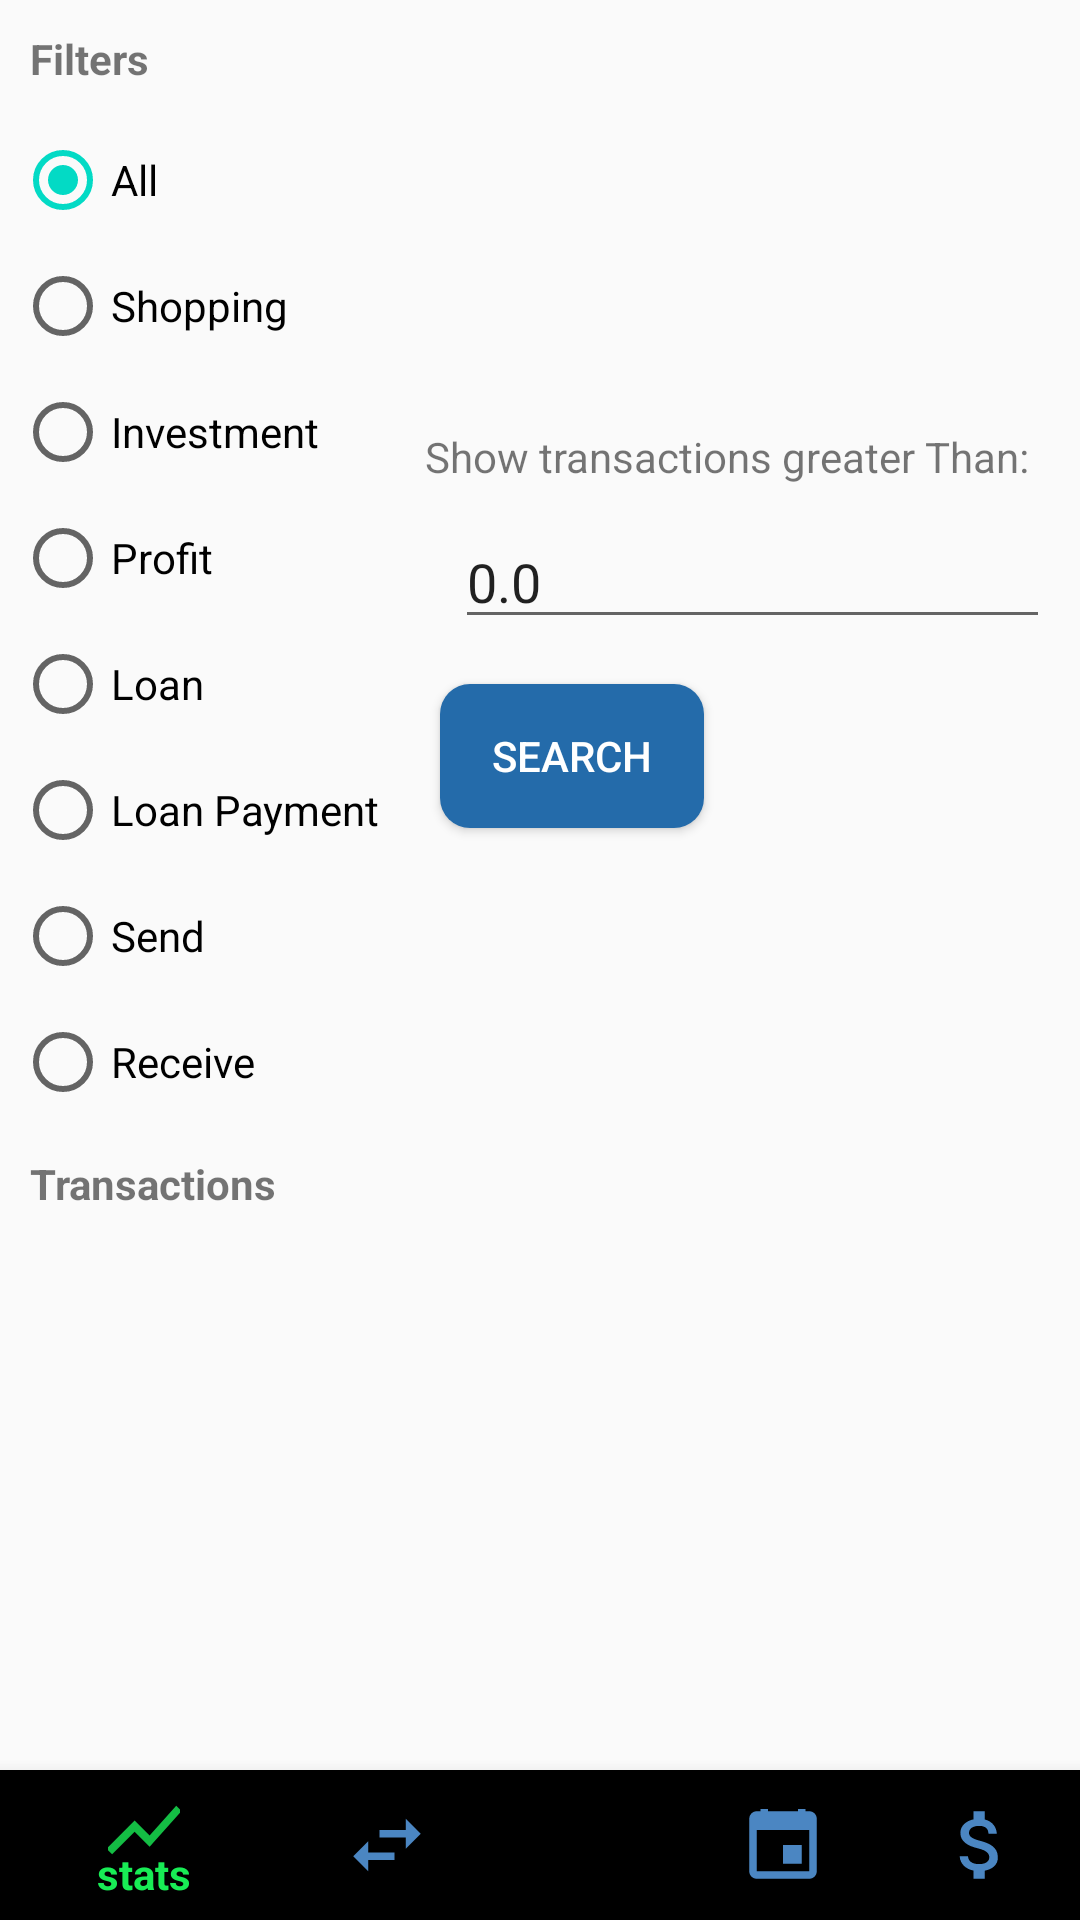

Android layout source for this screen:
<!-- AndroidManifest.xml: application theme Theme.XerCash10 -->
<!-- res/layout/activity_transaction.xml -->
<?xml version="1.0" encoding="utf-8"?>
<RelativeLayout xmlns:android="http://schemas.android.com/apk/res/android"
    xmlns:app="http://schemas.android.com/apk/res-auto"
    xmlns:tools="http://schemas.android.com/tools"
    android:layout_width="match_parent"
    android:layout_height="match_parent"
    tools:context=".TransactionActivity">

    <androidx.core.widget.NestedScrollView
        android:layout_width="match_parent"
        android:layout_height="match_parent"
        android:layout_marginBottom="50dp">

        <RelativeLayout
            android:layout_width="match_parent"
            android:layout_height="match_parent">

            <TextView
                android:id="@+id/txtFilters"
                android:layout_width="wrap_content"
                android:layout_height="wrap_content"
                android:layout_margin="10dp"
                android:text="Filters"
                android:textStyle="bold" />

            <RelativeLayout
                android:id="@+id/firstRelLayout"
                android:layout_width="wrap_content"
                android:layout_height="wrap_content"
                android:layout_below="@+id/txtFilters"
                android:layout_centerHorizontal="true">

                <RadioGroup
                    android:id="@+id/rgType"
                    android:layout_width="wrap_content"
                    android:layout_height="wrap_content"
                    android:orientation="vertical">

                    <RadioButton
                        android:id="@+id/rbAll"
                        android:layout_width="wrap_content"
                        android:layout_height="wrap_content"
                        android:layout_margin="5dp"
                        android:checked="true"
                        android:text="All" />

                    <RadioButton
                        android:id="@+id/rbShopping"
                        android:layout_width="wrap_content"
                        android:layout_height="wrap_content"
                        android:layout_margin="5dp"
                        android:text="Shopping" />

                    <RadioButton
                        android:id="@+id/rbInvestment"
                        android:layout_width="wrap_content"
                        android:layout_height="wrap_content"
                        android:layout_margin="5dp"
                        android:text="Investment" />

                    <RadioButton
                        android:id="@+id/rbProfit"
                        android:layout_width="wrap_content"
                        android:layout_height="wrap_content"
                        android:layout_margin="5dp"
                        android:text="Profit" />

                    <RadioButton
                        android:id="@+id/rbLoan"
                        android:layout_width="wrap_content"
                        android:layout_height="wrap_content"
                        android:layout_margin="5dp"
                        android:text="Loan" />

                    <RadioButton
                        android:id="@+id/rbLoanPayment"
                        android:layout_width="wrap_content"
                        android:layout_height="wrap_content"
                        android:layout_margin="5dp"
                        android:text="Loan Payment" />

                    <RadioButton
                        android:id="@+id/rbSend"
                        android:layout_width="wrap_content"
                        android:layout_height="wrap_content"
                        android:layout_margin="5dp"
                        android:text="Send" />

                    <RadioButton
                        android:id="@+id/rbReceive"
                        android:layout_width="wrap_content"
                        android:layout_height="wrap_content"
                        android:layout_margin="5dp"
                        android:text="Receive" />
                </RadioGroup>

                <RelativeLayout
                    android:layout_width="wrap_content"
                    android:layout_height="wrap_content"
                    android:layout_centerInParent="true"
                    android:layout_marginLeft="10dp"
                    android:layout_toRightOf="@+id/rgType">

                    <TextView
                        android:id="@+id/txtshowLessThan"
                        android:layout_width="wrap_content"
                        android:layout_height="wrap_content"
                        android:layout_marginTop="10dp"
                        android:text="Show transactions greater Than: " />

                    <EditText
                        android:id="@+id/edtTxtMin"
                        android:layout_width="200dp"
                        android:layout_height="wrap_content"
                        android:layout_below="@+id/txtshowLessThan"
                        android:layout_marginStart="10dp"
                        android:layout_marginTop="10dp"
                        android:layout_marginEnd="10dp"
                        android:layout_marginBottom="10dp"
                        android:inputType="numberDecimal"
                        android:text="0.0" />

                    <Button
                        android:id="@+id/btnSearch"
                        android:layout_width="wrap_content"
                        android:layout_height="wrap_content"
                        android:layout_below="@+id/edtTxtMin"
                        android:layout_marginStart="5dp"
                        android:layout_marginTop="5dp"
                        android:layout_marginEnd="5dp"
                        android:layout_marginBottom="5dp"
                        android:background="@drawable/button_style"
                        android:text="Search"
                        android:textColor="@color/white" />
                </RelativeLayout>
            </RelativeLayout>

            <RelativeLayout
                android:id="@+id/recRelLayout"
                android:layout_width="match_parent"
                android:layout_height="wrap_content"
                android:layout_below="@+id/firstRelLayout">

                <TextView
                    android:id="@+id/txtTransactions"
                    android:layout_width="wrap_content"
                    android:layout_height="wrap_content"
                    android:layout_margin="10dp"
                    android:text="Transactions"
                    android:textStyle="bold" />

                <androidx.recyclerview.widget.RecyclerView
                    android:id="@+id/transactionRecView"
                    android:layout_width="match_parent"
                    android:layout_height="wrap_content"
                    android:layout_below="@+id/txtTransactions"
                    android:layout_marginLeft="10dp"
                    android:layout_marginRight="10dp" />

                <TextView
                    android:id="@+id/txtNoTransaction"
                    android:layout_width="wrap_content"
                    android:layout_height="wrap_content"
                    android:layout_centerInParent="true"
                    android:text="No Transaction to Show"
                    android:textStyle="italic"
                    android:visibility="gone" />

            </RelativeLayout>
        </RelativeLayout>

    </androidx.core.widget.NestedScrollView>

    <com.google.android.material.bottomnavigation.BottomNavigationView
        android:id="@+id/botttomNavView1"
        android:layout_width="match_parent"
        android:layout_height="50dp"
        android:layout_alignParentBottom="true"
        app:itemIconTint="@color/bottom_nav_color"
        app:itemTextColor="@color/bottom_nav_color"
        app:menu="@menu/bottom_nav_menu" />

</RelativeLayout>
<!-- resources referenced by this layout -->
<resources>
  <color name="white">#FFFFFFFF</color>
  <!-- drawable button_style (drawable-v24) -->
  <?xml version="1.0" encoding="utf-8"?>
  <shape xmlns:android="http://schemas.android.com/apk/res/android"
      android:shape="rectangle">
      <solid android:color="@color/lightBlue"/>
          <corners android:radius="10dp"/>
  </shape>
  <style name="Theme.XerCash10" parent="Theme.AppCompat.Light.DarkActionBar">
          
          <item name="colorPrimary">@color/purple_500</item>
          <item name="colorPrimaryDark">@color/purple_700</item>
          <item name="colorAccent">@color/teal_200</item>
          
      </style>
  <color name="lightBlue">#246BAA</color>
  <color name="purple_500">#FF6200EE</color>
  <color name="purple_700">#FF3700B3</color>
  <color name="teal_200">#FF03DAC5</color>
</resources>
